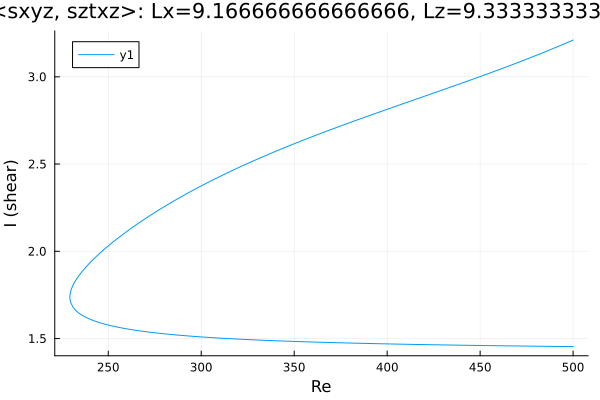

The file beside this chart, header and first rows:
Re, shear
500.0, 3.211
498.9, 3.205
497.5, 3.199
496, 3.192
494.6, 3.186
493.2, 3.18
491.8, 3.173
490.4, 3.167
490.1, 3.166
488.7, 3.16
487.3, 3.153
485.9, 3.147
484.4, 3.141
483, 3.135
481.6, 3.129
480.2, 3.123
478.8, 3.117
477.4, 3.111
476, 3.105
474.5, 3.099
473.1, 3.093
471.7, 3.088
470.3, 3.082
468.9, 3.076
467.5, 3.07
466.1, 3.065
464.6, 3.059
463.2, 3.053
461.8, 3.048
460.4, 3.042
459, 3.036
457.6, 3.031
456.2, 3.025
454.7, 3.02
453.3, 3.014
451.9, 3.009
450.5, 3.003
449.1, 2.998
447.7, 2.992
446.3, 2.987
444.8, 2.982
443.4, 2.976
442, 2.971
440.6, 2.966
439.2, 2.96
437.8, 2.955
436.4, 2.95
434.9, 2.944
433.5, 2.939
432.1, 2.934
430.7, 2.928
429.3, 2.923
427.9, 2.918
426.5, 2.912
425, 2.907
423.6, 2.902
422.2, 2.897
420.8, 2.891
419.4, 2.886
418, 2.881
... 394 more rows
